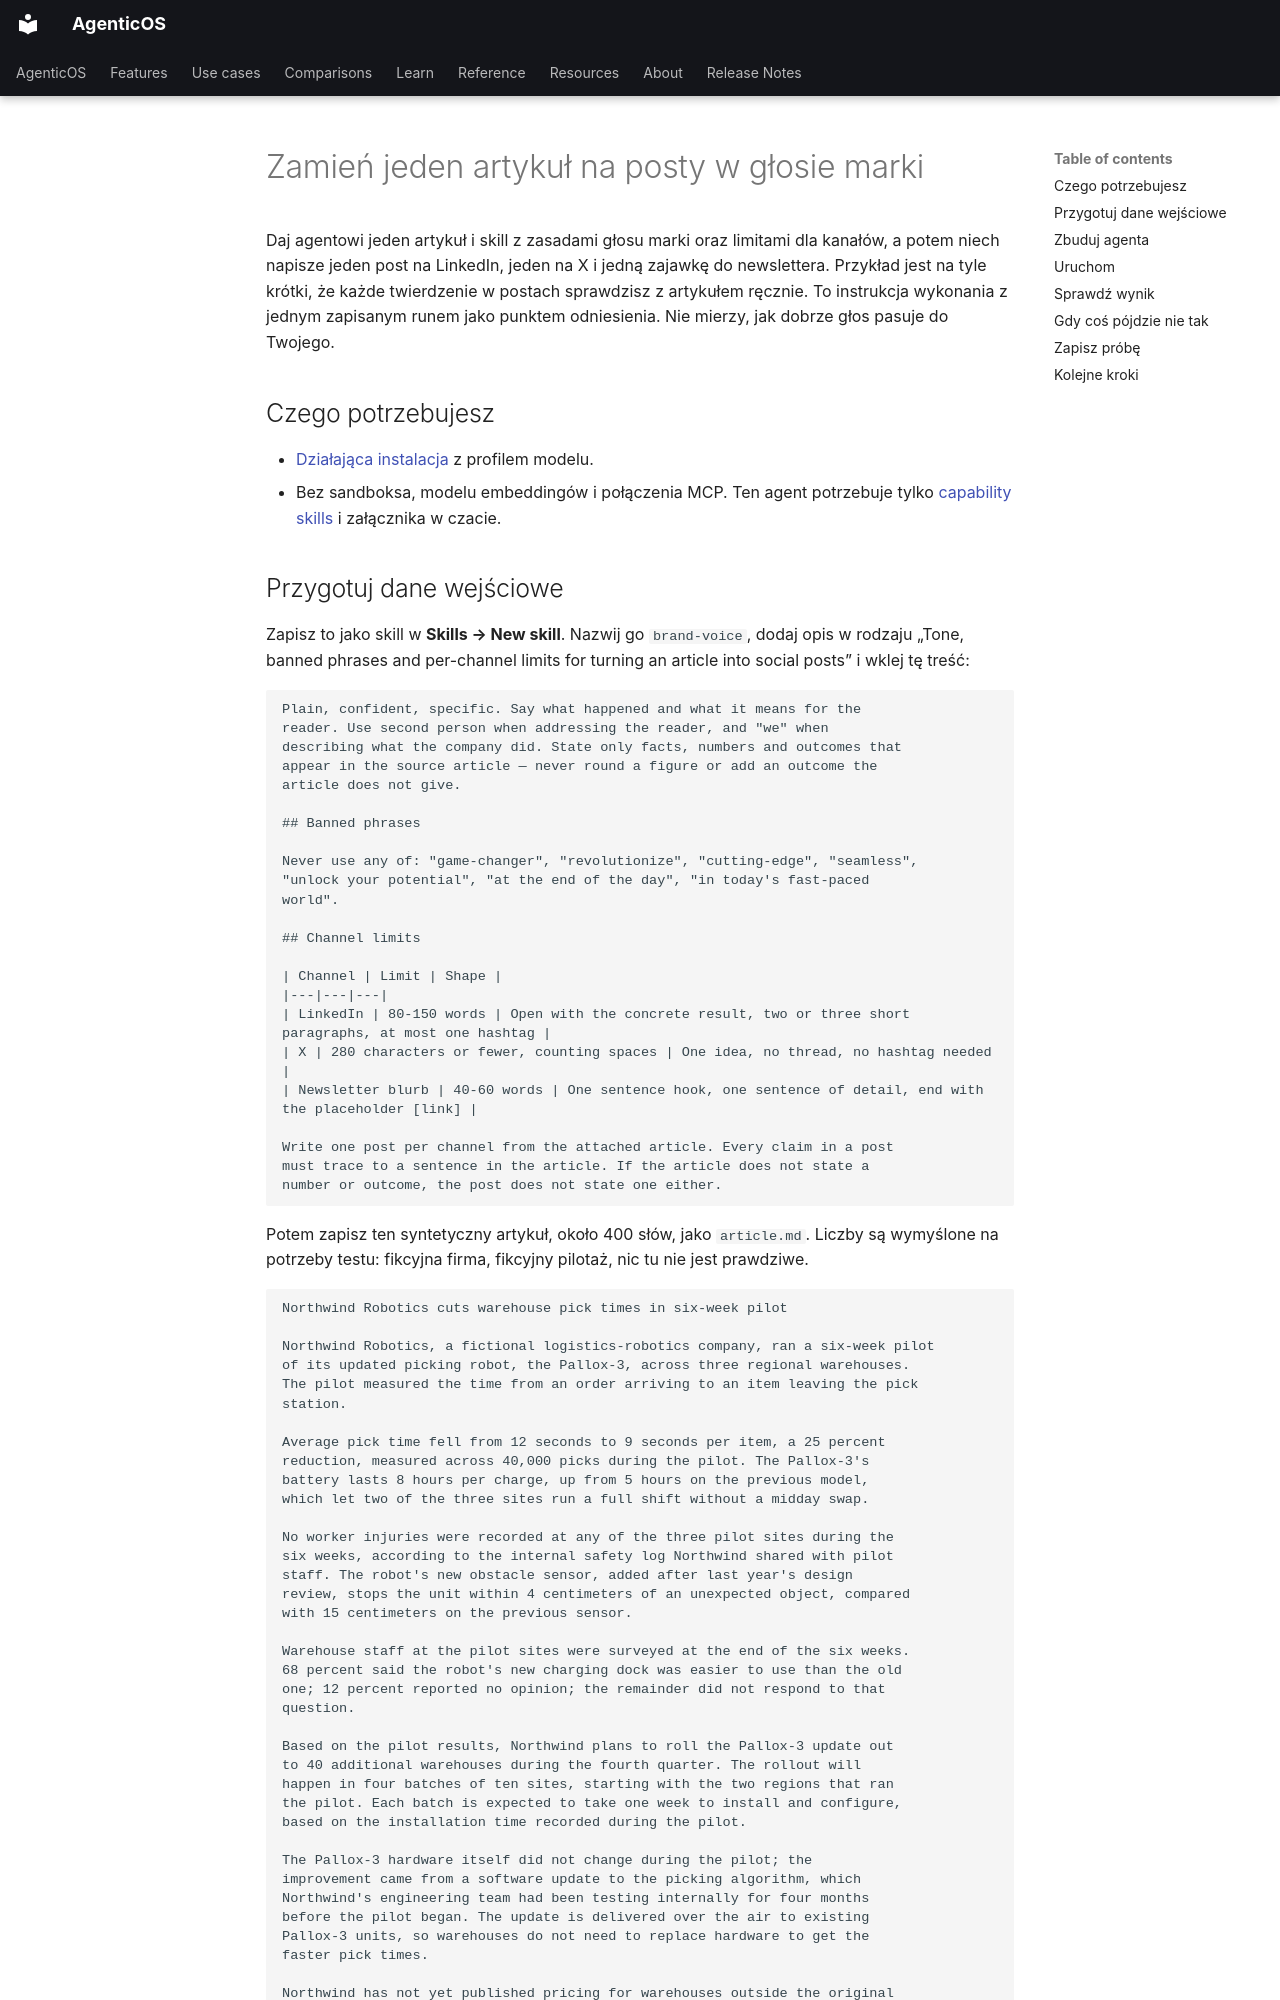

repository: vstorm-co/agenticos · page: howto/content-repurposing.pl/index.html · generator: mkdocs

---
source_sha: "c5a69d2f6d38"
title: "Zamień jeden artykuł na posty w głosie marki"
description: "Załącz krótki syntetyczny artykuł i niech agent napisze po jednym poście na kanał, każdy możliwy do prześledzenia do źródła i w limicie swojego kanału."
---

# Zamień jeden artykuł na posty w głosie marki { #turn-one-article-into-social-posts-in-your-brand-voice }

Daj agentowi jeden artykuł i skill z zasadami głosu marki oraz limitami dla kanałów, a potem niech napisze jeden post na LinkedIn, jeden na X i jedną zajawkę do newslettera. Przykład jest na tyle krótki, że każde twierdzenie w postach sprawdzisz z artykułem ręcznie. To instrukcja wykonania z jednym zapisanym runem jako punktem odniesienia. Nie mierzy, jak dobrze głos pasuje do Twojego.

## Czego potrzebujesz { #what-you-need }

- [Działająca instalacja](../install.md) z profilem modelu.
- Bez sandboksa, modelu embeddingów i połączenia MCP. Ten agent potrzebuje tylko [capability skills](../reference/capabilities.md#skills) i załącznika w czacie.
